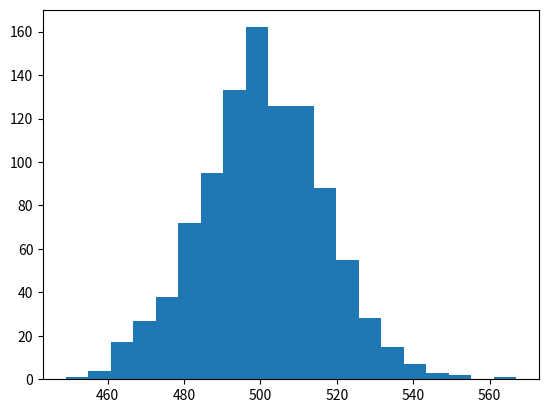

Python code for this plot:
import numpy as np
from matplotlib import pyplot as plt

n=1
p=0.5
x = np.zeros(1000)
sum = np.zeros(1000)

for i in range(0, 1000):
    x = np.random.binomial(n, p, size=1000)
    sum[i]= x.sum()

plt.hist(sum, bins=20) 
plt.show()
